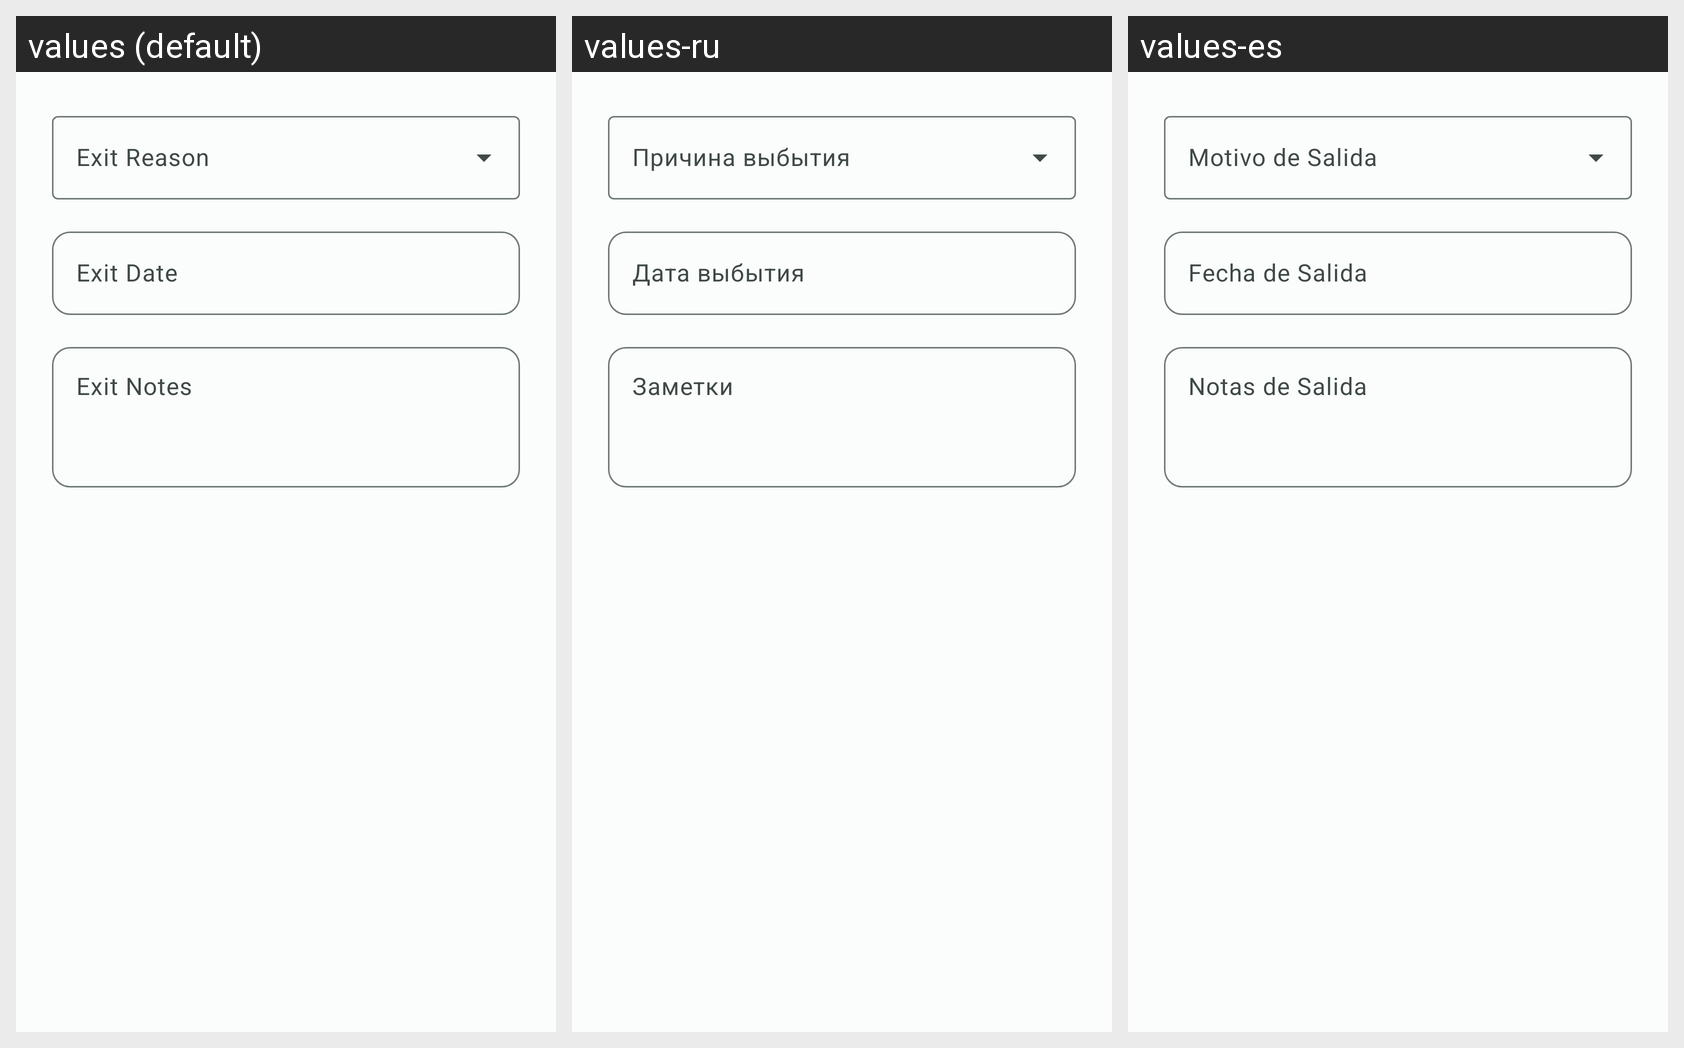

The Android screen above is rendered under several locales of the same app. Produce the string resources it draws, with the default and per-locale values.
Android screen res/layout/dialog_record_exit.xml rendered under 3 locales, left to right: values (default), values-ru, values-es. Device: Nexus 5 (rendered at 1080×1920; each locale shown at half size, 540×960, under a caption strip naming it); theme Theme.Cunnis.
Strings drawn on this screen, with the default value and each locale's value (text and hints the layout hard-codes, and strings that could not be matched under every locale, appear in the picture but are not listed):

exit_date
  values: Exit Date
  values-ru: Дата выбытия
  values-es: Fecha de Salida

exit_notes
  values: Exit Notes
  values-ru: Заметки
  values-es: Notas de Salida
